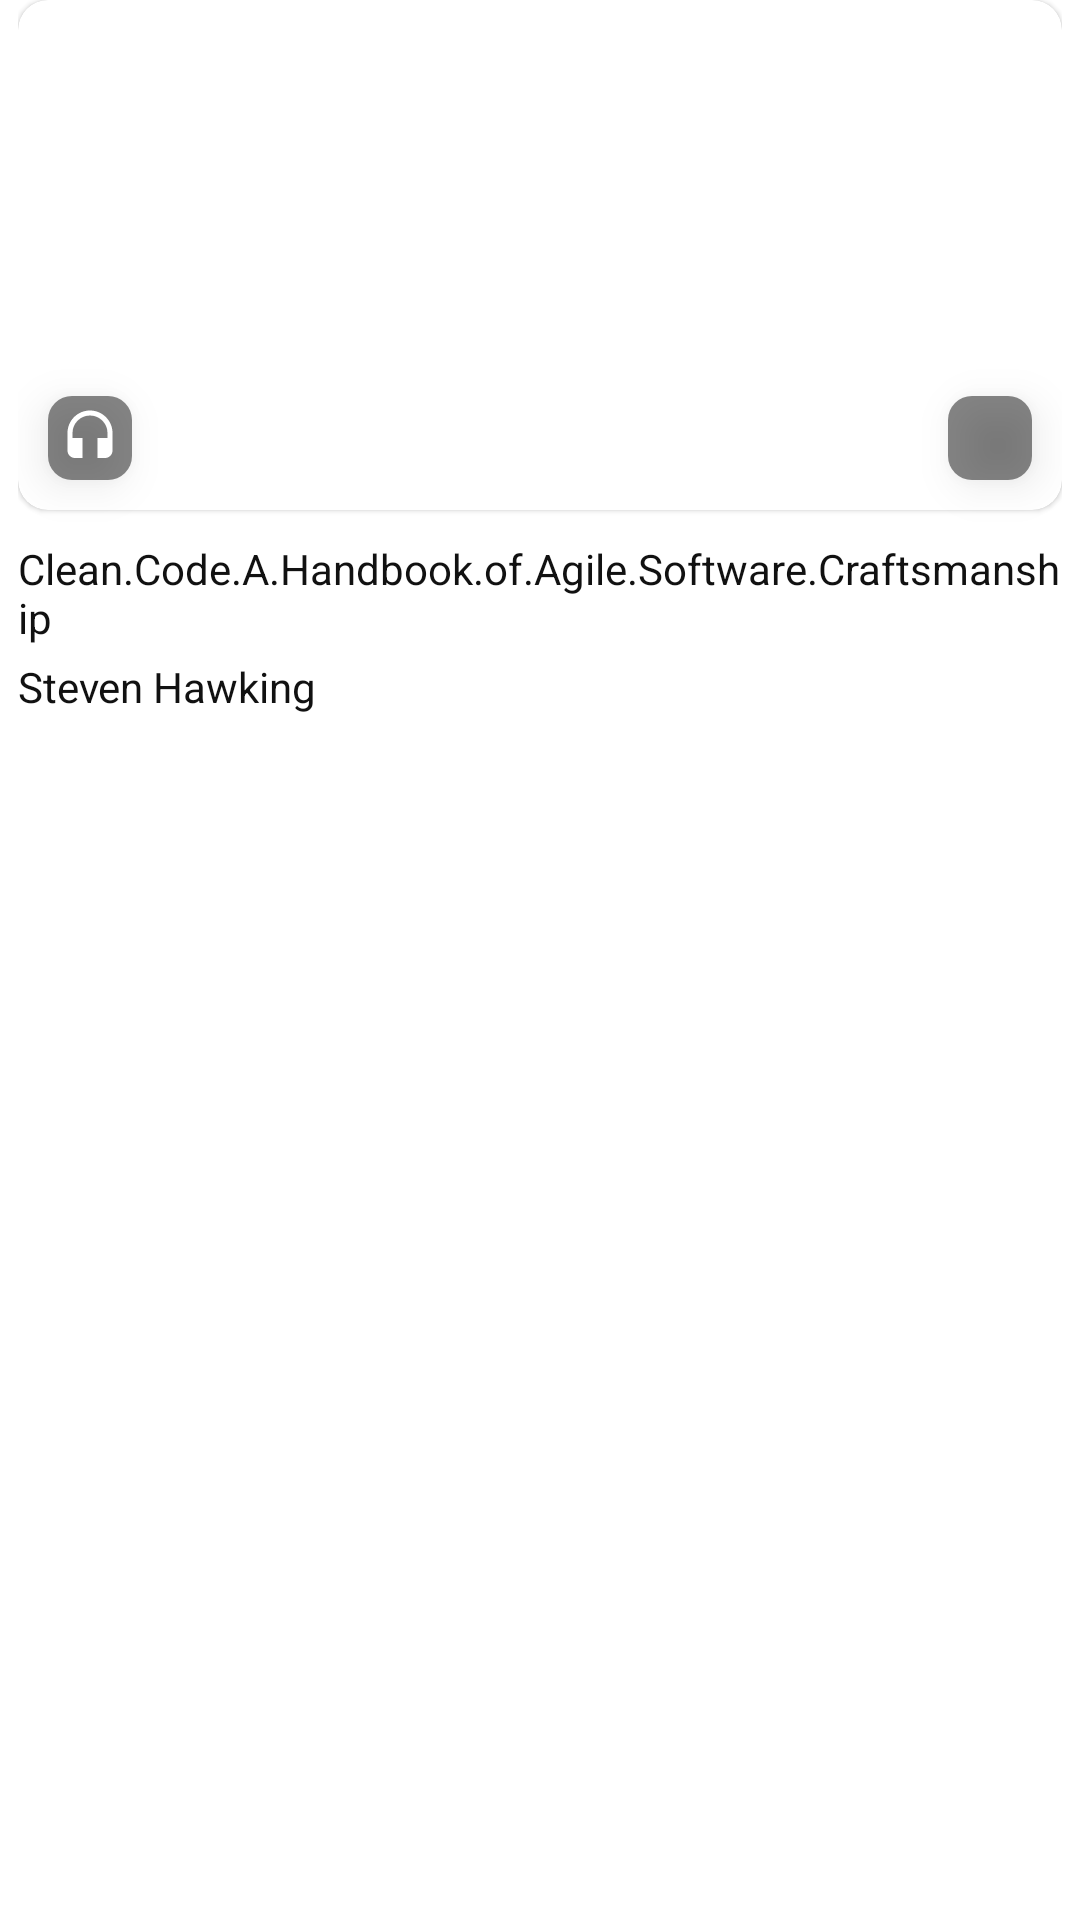

Layout XML and referenced resources for this Android screen:
<!-- AndroidManifest.xml: application theme Theme.TheLibrary -->
<!-- res/layout/view_holder_grid_library.xml -->
<?xml version="1.0" encoding="utf-8"?>
<RelativeLayout xmlns:android="http://schemas.android.com/apk/res/android"
    xmlns:app="http://schemas.android.com/apk/res-auto"
    xmlns:tools="http://schemas.android.com/tools"
    android:layout_width="match_parent"
    android:layout_height="wrap_content"
    android:paddingStart="@dimen/margin_card_medium"
    android:paddingEnd="@dimen/margin_card_medium"
    android:paddingBottom="@dimen/margin_medium_3">

    <com.google.android.material.card.MaterialCardView
        android:id="@+id/mcvCoverPhotoLibrary"
        android:layout_width="match_parent"
        android:layout_height="wrap_content"
        app:cardCornerRadius="@dimen/margin_10dp"
        app:cardPreventCornerOverlap="true">

        <androidx.appcompat.widget.AppCompatImageView
            android:id="@+id/ivCoverSmallGrid"
            android:layout_width="match_parent"
            android:layout_height="170dp"
            android:scaleType="centerCrop"
            app:srcCompat="@drawable/img_holder" />

    </com.google.android.material.card.MaterialCardView>

    <androidx.appcompat.widget.AppCompatImageView
        android:id="@+id/btnOptionBookGrid"
        android:layout_width="@dimen/width_28dp"
        android:layout_height="@dimen/height_28dp"
        android:layout_alignParentTop="true"
        android:layout_alignParentEnd="true"
        android:layout_marginEnd="@dimen/margin_10dp"
        android:elevation="@dimen/margin_medium_2"
        android:fadingEdgeLength="@dimen/margin_medium"
        android:scaleType="centerCrop"
        app:srcCompat="@drawable/dots" />

    <FrameLayout
        android:id="@+id/btnHeadphoneLibrary"
        android:layout_width="wrap_content"
        android:layout_height="wrap_content"
        android:layout_above="@id/tvTitleLibrarySmallGrid"
        android:layout_alignParentStart="true"
        android:layout_marginStart="@dimen/margin_10dp"
        android:layout_marginBottom="@dimen/margin_10dp"
        android:background="@drawable/btn_banner_background"
        android:elevation="@dimen/margin_medium"
        android:padding="@dimen/margin_small"
        android:visibility="visible">

        <androidx.appcompat.widget.AppCompatImageView
            android:layout_width="@dimen/width_20dp"
            android:layout_height="@dimen/height_20dp"
            android:layout_gravity="center"
            android:scaleType="centerCrop"
            app:srcCompat="@drawable/ic_baseline_headset_white_24dp" />

    </FrameLayout>

    <FrameLayout
        android:id="@+id/btnCorrectLibrary"
        android:layout_width="wrap_content"
        android:layout_height="wrap_content"
        android:layout_above="@id/tvTitleLibrarySmallGrid"
        android:layout_alignParentEnd="true"
        android:layout_marginEnd="@dimen/margin_10dp"
        android:layout_marginBottom="@dimen/margin_10dp"
        android:background="@drawable/btn_banner_background"
        android:elevation="@dimen/margin_medium"
        android:padding="@dimen/margin_small"
        android:visibility="visible">

        <androidx.appcompat.widget.AppCompatImageView
            android:layout_width="@dimen/width_20dp"
            android:layout_height="@dimen/height_20dp"
            android:layout_gravity="center"
            android:scaleType="centerCrop"
            app:srcCompat="@drawable/ic_baseline_download_done_white_24dp" />

    </FrameLayout>

    <androidx.appcompat.widget.AppCompatTextView
        android:id="@+id/tvTitleLibrarySmallGrid"
        android:layout_width="wrap_content"
        android:layout_height="wrap_content"
        android:layout_below="@+id/mcvCoverPhotoLibrary"
        android:layout_alignParentStart="true"
        android:layout_marginTop="@dimen/margin_10dp"
        android:maxLines="2"
        android:textSize="@dimen/text_regular"
        android:textColor="@color/colorSecondary"
        android:text="Clean.Code.A.Handbook.of.Agile.Software.Craftsmanship" />

    <androidx.appcompat.widget.AppCompatTextView
        android:id="@+id/tvAuthorLibrarySmallGrid"
        android:layout_width="wrap_content"
        android:layout_height="wrap_content"
        android:layout_below="@+id/tvTitleLibrarySmallGrid"
        android:layout_alignParentStart="true"
        android:layout_marginTop="@dimen/margin_small"
        android:textColor="@color/colorSecondary"
        android:maxLines="2"
        android:textSize="@dimen/text_regular"
        android:text="Steven Hawking" />

</RelativeLayout>
<!-- resources referenced by this layout -->
<resources>
  <color name="colorSecondary">#111111</color>
  <dimen name="height_20dp">20dp</dimen>
  <dimen name="height_28dp">28dp</dimen>
  <dimen name="margin_10dp">10dp</dimen>
  <dimen name="margin_card_medium">6dp</dimen>
  <dimen name="margin_medium">8dp</dimen>
  <dimen name="margin_medium_2">16dp</dimen>
  <dimen name="margin_medium_3">20dp</dimen>
  <dimen name="margin_small">4dp</dimen>
  <dimen name="text_regular">14sp</dimen>
  <dimen name="width_20dp">20dp</dimen>
  <dimen name="width_28dp">28dp</dimen>
  <!-- drawable btn_banner_background (drawable) -->
  <?xml version="1.0" encoding="utf-8"?>
  <shape xmlns:android="http://schemas.android.com/apk/res/android">
      <corners android:radius="@dimen/margin_medium"/>
      <solid android:color="#80111111"/>
  </shape>
  <!-- drawable dots: png bitmap (drawable-xxxhdpi, 4390 bytes) -->
  <!-- drawable ic_baseline_headset_white_24dp (drawable) -->
  <vector android:height="18dp" android:tint="#FFFFFF"
      android:viewportHeight="24" android:viewportWidth="24"
      android:width="18dp" xmlns:android="http://schemas.android.com/apk/res/android">
      <path android:fillColor="@android:color/white" android:pathData="M12,1c-4.97,0 -9,4.03 -9,9v7c0,1.66 1.34,3 3,3h3v-8H5v-2c0,-3.87 3.13,-7 7,-7s7,3.13 7,7v2h-4v8h3c1.66,0 3,-1.34 3,-3v-7c0,-4.97 -4.03,-9 -9,-9z"/>
  </vector>
  <style name="Theme.TheLibrary" parent="Theme.MaterialComponents.DayNight.NoActionBar">
  
          
          <item name="colorPrimary">@color/white</item>
          <item name="colorPrimaryDark">@color/black</item>
          <item name="colorAccent">@color/colorAccent</item>
  
          
          <item name="android:statusBarColor">@color/white</item>
          <item name="android:windowLightStatusBar">true</item>
  
      </style>
  <color name="white">#FFFFFFFF</color>
  <color name="black">#FF000000</color>
  <color name="colorAccent">#3b7dc6</color>
</resources>
